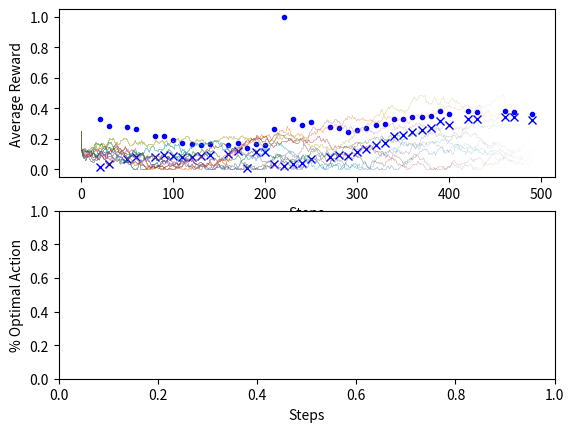

Generate this figure with matplotlib:
# Exercise 2.5 (programming) Design and conduct an experiment to demonstrate the
# diculties that sample-average methods have for nonstationary problems. Use a modified
# version of the 10-armed testbed in which all the q⇤(a) start out equal and then take
# independent random walks (say by adding a normally distributed increment with mean 0
# and standard deviation 0.01 to all the q⇤(a) on each step). Prepare plots like Figure 2.2
# for an action-value method using sample averages, incrementally computed, and another
# action-value method using a constant step-size parameter, ↵ = 0.1. Use " = 0.1 and
# longer runs, say of 10,000 steps.

#NOTES:
#constant step size parameter -> weighted average (favors more recent samples)
# alpha = 1/n -> "sample-agerage method"

#QUESTIONS:
#how much should each reward be? Is it ok to have each be 1 and just the prob of selection changes?

#TODO:
#expand ban to add different results when accounting for different type of alpha

import numpy as np
import matplotlib
from matplotlib import pyplot as plt
from time import sleep

if __name__ == "__main__":

	fig = plt.figure(0)
	ax1 = fig.add_subplot(211)
	ax1.set_xlabel('Steps')
	ax1.set_ylabel('Average Reward')
	ax2 = fig.add_subplot(212)
	ax2.set_xlabel('Steps')
	ax2.set_ylabel('% Optimal Action')

	# init bandits
	numBandits = 10
	initialEst = 0.25 #higher value will make greedy algo search more
	eps = 0.25 #set epsilon param
	stepSizeWA = 0.01 #weighted average step size
	walkDist = 0.01
	# walkDist = 0
	banHistory = initialEst*np.ones([numBandits,1])

	ban = np.zeros([numBandits,4])
	ban[:,0] = 0.1*np.ones(numBandits) #set the true initial value of each bandit
	ban[:,1] = initialEst #set the initial estimate of each bandit for SA case
	ban[:,3] = initialEst #set the initial estimate of each bandit for WA case

	runLen = 500
	step = 1
	while step < runLen:

		rand = np.random.rand()
		#Greedy
		if rand > eps:	
			#get arg(s) of bandits that have highest ESTIMATE of return
			best = np.argwhere(ban[:,1] == np.amax(ban[:,1]))
			
			#case of only one best est
			if len(best) == 1:
				choice = best[0][0]
			
			#if more than one best est, pick one at radom
			else:
				choice = best[np.random.randint(len(best))][0]

			color = 'b'


		#Not Greedy -pick random
		else:
			choice = np.random.randint(numBandits)
			# color = 'r'
			color = 'w'

		#roll with probability of success according to choice bandit
		roll = np.random.rand()

		#set reward
		if roll < ban[choice,0]: #successful roll
			R = 1
		else:
			R = 0
		
		#bandit has not been picked yet
		if ban[choice,2] == 0:
			ban[choice,1] = R #set reward to whatever the roll was
			ban[choice,3] = R #do same for WA
			ban[choice,2] = 1
			stepSizeSA = 1 # make the stepsize val 1
		#bandit has been picked already
		else:
			stepSizeSA = 1/(ban[choice,2])
			ban[choice,1] = ban[choice,1] + stepSizeSA*(R - ban[choice,1]) #update estimate of bandit reward for SA
			ban[choice,3] = ban[choice,3] + stepSizeWA*(R - ban[choice,3]) #update estimate of reward for WA
			ban[choice,2] += 1 #update number of times bandit has been picked



		#walk prob of success for each bandit
		ban[:,0] = ban[:,0] + walkDist*np.random.randn(numBandits)
		#make sure no probability is less than 0
		ban[ban[:,0] < 0] = 0
		#make sure probability of success is never more than 1 by setting soft cap on probability
		ban[ban[:,0] > 0.5,0] = ban[ban[:,0] > 0.5,0] - ban[ban[:,0] > 0.5,0]**4
		# ban[:,0] = ban[:,0] - ban[:,0] ** 3

		#update bandit history
		banHistory = np.append(banHistory,ban[:,0].reshape(-1,1),axis=1)

		#print actual values of each bandit

		#make metric of average success

		#plot average results


		#plot weighted average vs fixed average and how each responds to both stationary and moving bandits
		#hypothesis: weighted average (aka constant step size) should work better for moving value problems

		#draw points
		if step % 10 == 0:
			SA, = ax1.plot(step,ban[choice,1],color+'.') #Sample-Average Method red pts are exploration, blue are greedy
			WA, = ax1.plot(step,ban[choice,3],color+'x') #Weighted-Average Method
			# BB, = ax1.plot(step,np.max(ban[:,0]),'.k') #best probability

			# AB, = ax1.plot(step*np.ones(numBandits),ban[:,0],marker = '.', color = [0, 1, 0]) #all bandits as just points for one step

			#all bandits as points for all steps
			# for a in np.arange(0,numBandits):
			# 	ax1.plot(step,ban[a,0],color = [a/numBandits, 1 - a/numBandits, a/numBandits], marker = '.')

			
			# ax1.plot(banHistory)
			for a in np.arange(0,numBandits):
			# 	# print(np.arange(0,step+1))
			# 	# print(banHistory[:,a])
				banData = np.array([np.arange(0,step+1),banHistory[a,:]])
				ax1.plot(banData[0],banData[1], lw = 0.01)
			plt.draw()
			plt.pause(0.01)

			# AB.remove()


		print('step = ', step)
		# print(ban)
		# print('best prob = ', ban[choice,1])
		# print(banHistory)
		step += 1

	print(banHistory)
	sleep(5)